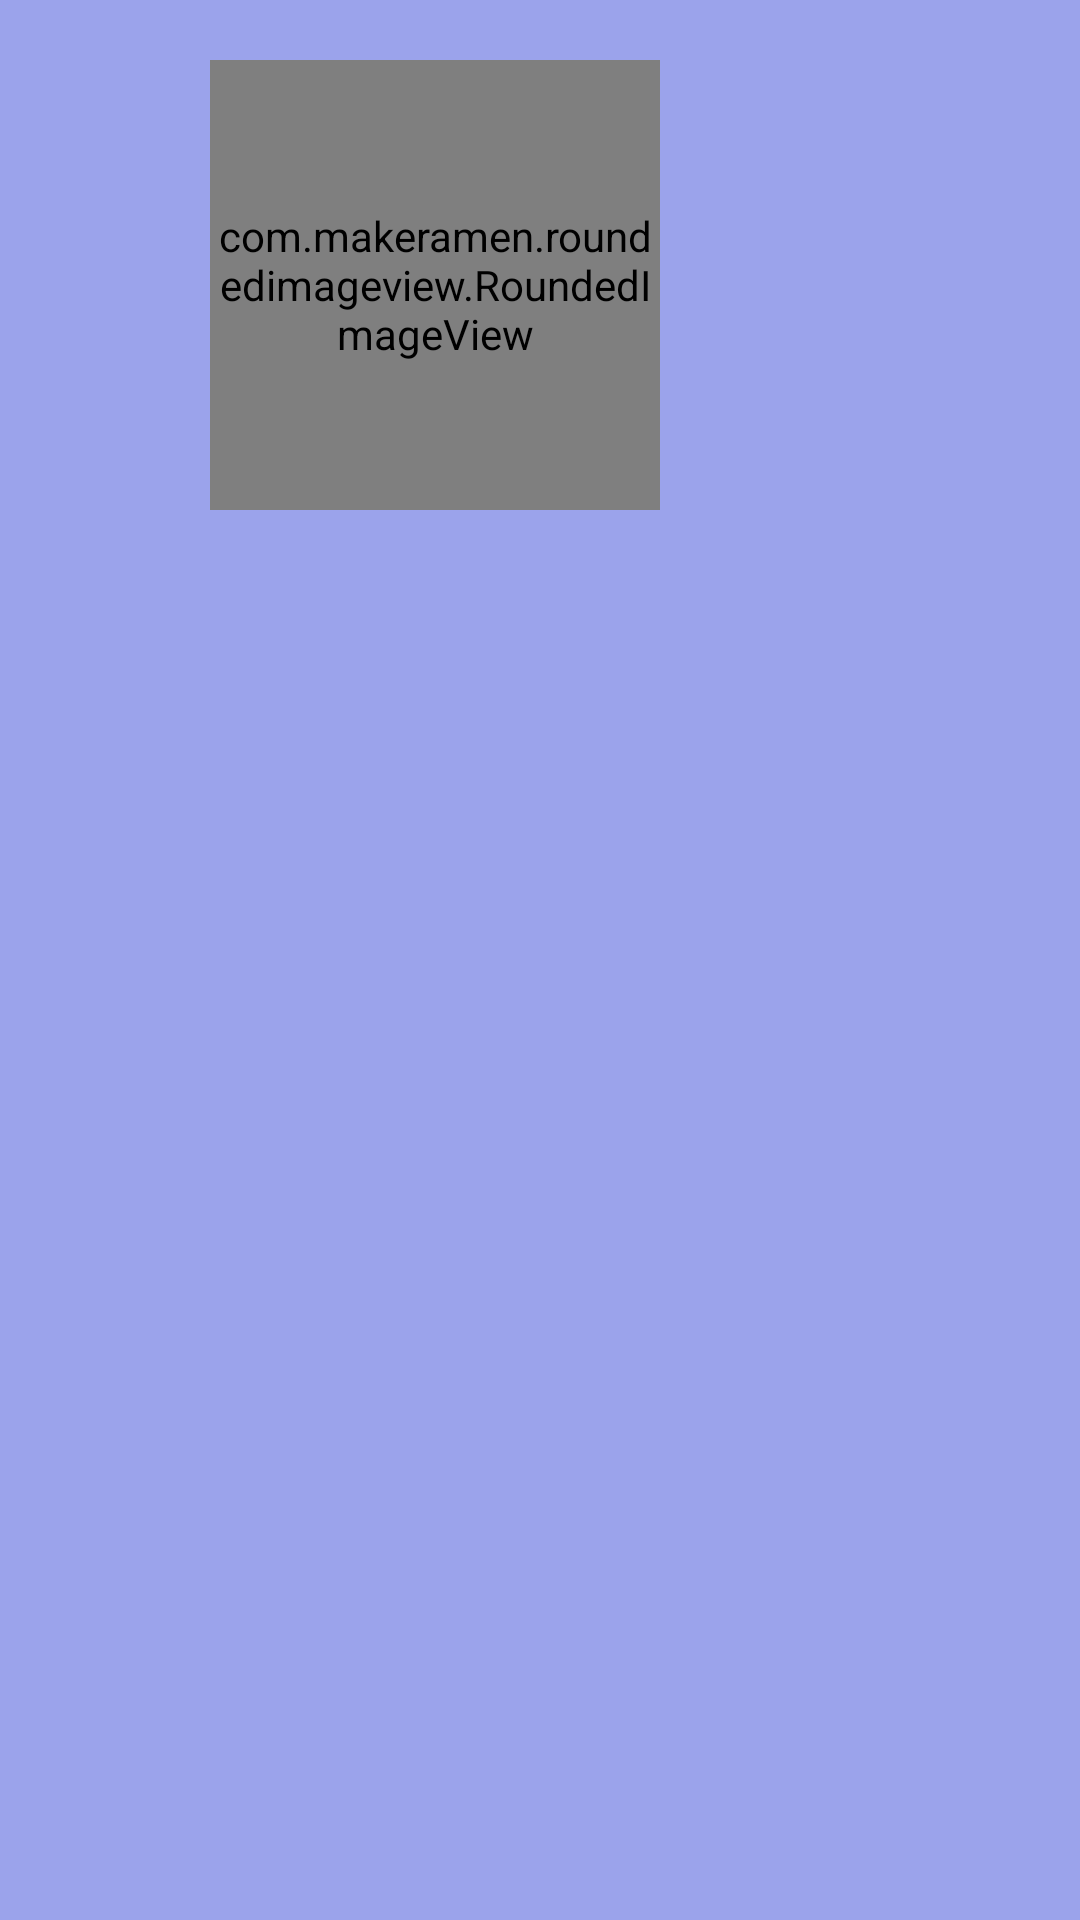

Layout XML and referenced resources for this Android screen:
<!-- AndroidManifest.xml: application theme Theme.MentalStatus -->
<!-- res/layout/layout_navigation_header.xml -->
<?xml version="1.0" encoding="utf-8"?>
<androidx.constraintlayout.widget.ConstraintLayout xmlns:android="http://schemas.android.com/apk/res/android"
    android:layout_width="match_parent"
    android:layout_height="wrap_content"
    xmlns:app="http://schemas.android.com/apk/res-auto"
    android:background="@color/Light"
    android:padding="20dp">

    <com.makeramen.roundedimageview.RoundedImageView
        android:id="@+id/imageProfile"
        android:layout_width="150dp"
        android:layout_height="150dp"
        android:layout_marginStart="50dp"
        android:src="@drawable/ms_logo"
        app:layout_constraintStart_toStartOf="parent"
        app:layout_constraintTop_toTopOf="parent" />

    <View
        android:id="@+id/viewSupporter"
        android:layout_width="1dp"
        android:layout_height="1dp"
        app:layout_constraintBottom_toBottomOf="@id/imageProfile"
        app:layout_constraintEnd_toEndOf="@id/imageProfile"
        app:layout_constraintStart_toStartOf="@id/imageProfile"
        app:layout_constraintTop_toTopOf="@id/imageProfile"/>

</androidx.constraintlayout.widget.ConstraintLayout>
<!-- resources referenced by this layout -->
<resources>
  <color name="Light">#9BA3EB</color>
  <!-- drawable ms_logo: png bitmap (drawable, 74920 bytes) -->
  <style name="Theme.MentalStatus" parent="Theme.MaterialComponents.DayNight.NoActionBar">
          
          <item name="colorPrimary">@color/Primary</item>
          <item name="colorPrimaryVariant">@color/Secondary</item>
          <item name="colorOnPrimary">@color/white</item>
          
          <item name="colorSecondary">@color/Text_Dark</item>
          <item name="colorSecondaryVariant">@color/Text_Dark</item>
          <item name="colorOnSecondary">@color/black</item>
          
          <item name="android:statusBarColor" tools:targetApi="l">@color/black</item>
          
      </style>
  <color name="Primary">#242F9B</color>
  <color name="Secondary">#646FD4</color>
  <color name="white">#FFFFFFFF</color>
  <color name="Text_Dark">#001D6E</color>
  <color name="black">#FF000000</color>
</resources>
